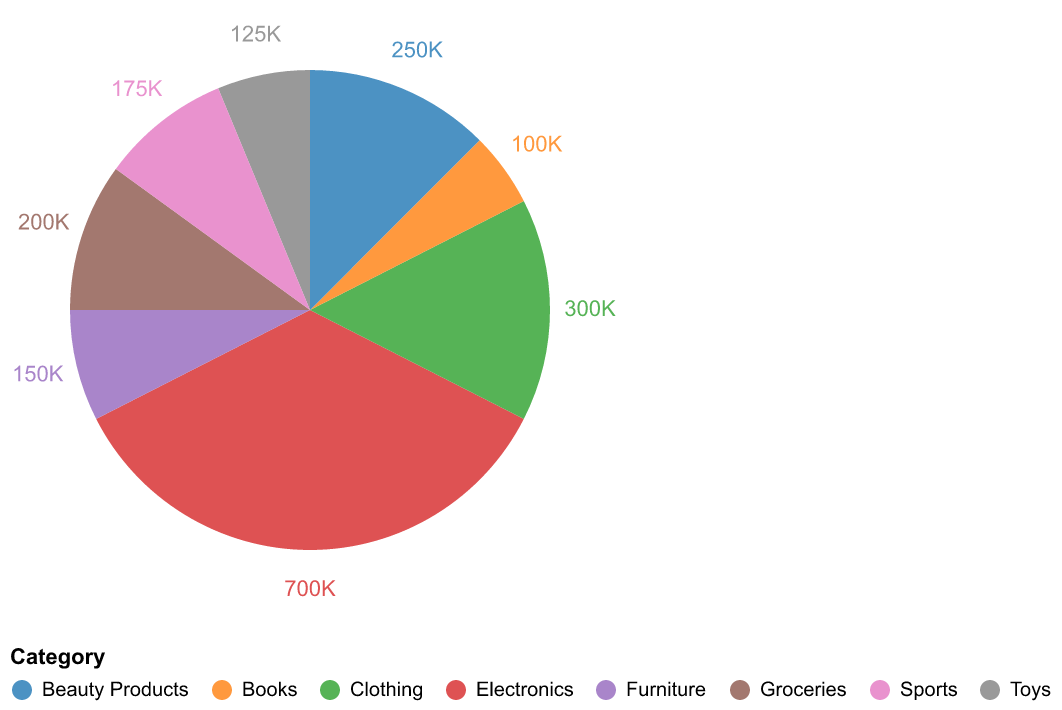

The table this chart was drawn from, first rows:
Category, Revenue
Electronics, 700000
Clothing, 300000
Furniture, 150000
Books, 100000
Groceries, 200000
Toys, 125000
Sports, 175000
Beauty Products, 250000
